Dataset: dataset (GitHub, Tanmxy88/Rare-plant-species-Identification). Classes: Shotomuli plant, agnishikha plant, anantamul plant, apang plant, ayapan plant, bamonhati plant, basok plant, betal plant, chapalish plant, gainura plant, kalochitra plant, kalodhutura plant, kalomegh plant, punarnava plant, ramtulsi plant, sarpaghandha plant.

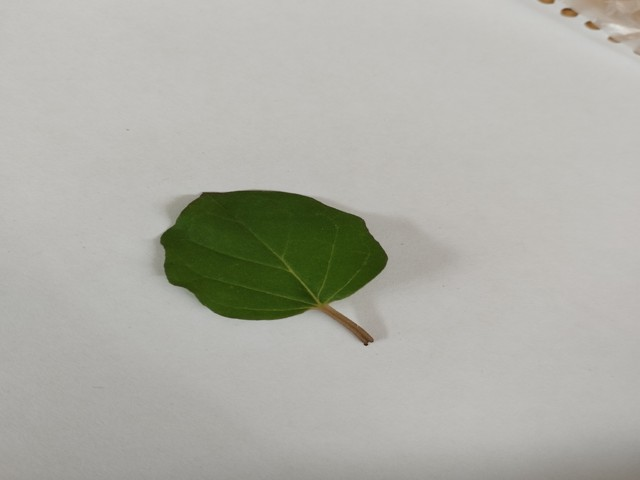
Label: punarnava plant

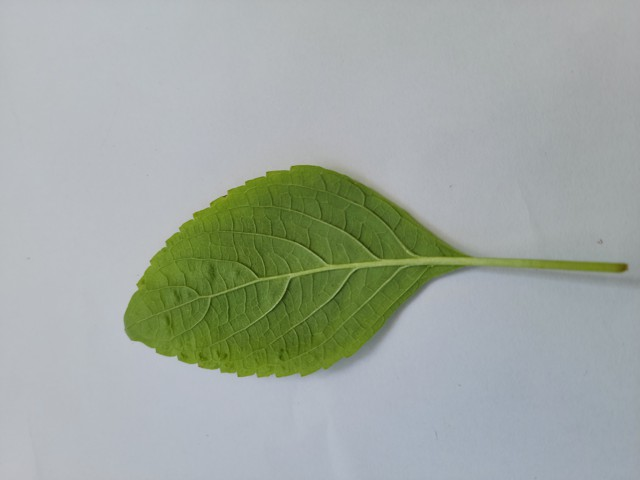
Label: ramtulsi plant

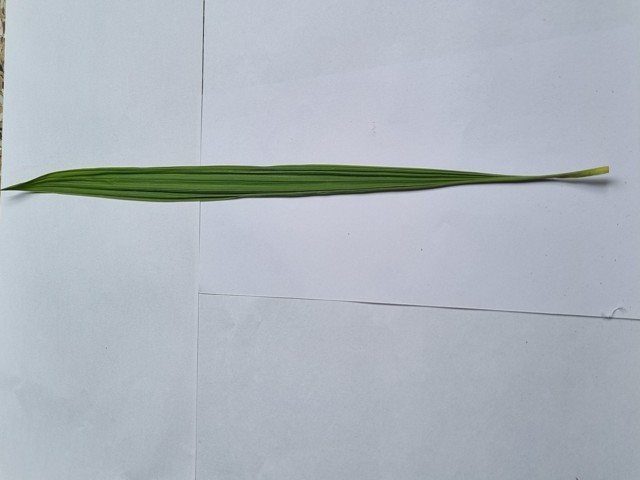
Label: betal plant

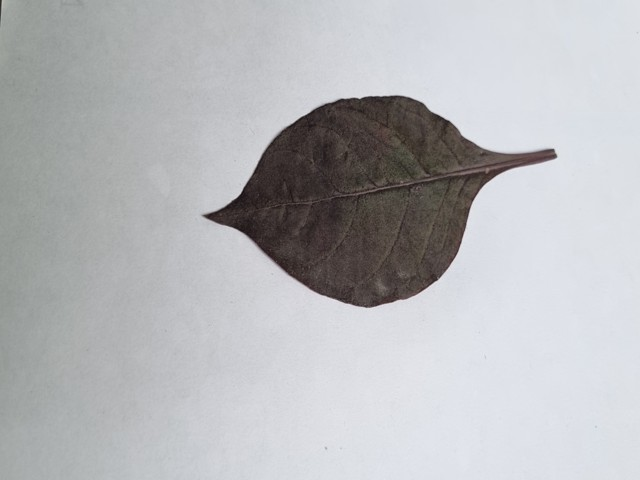
Label: kalochitra plant

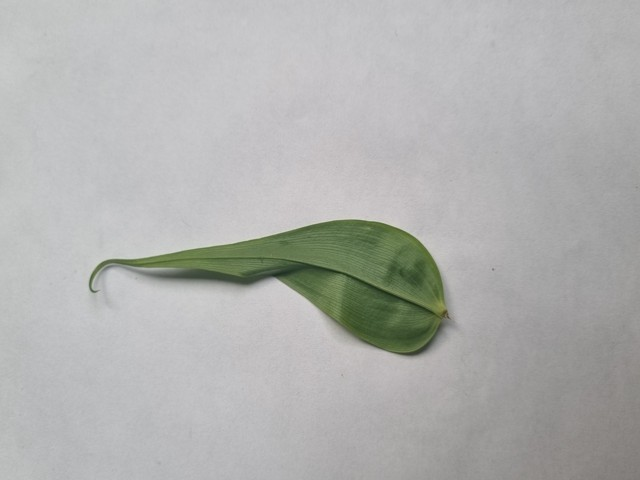
Label: agnishikha plant

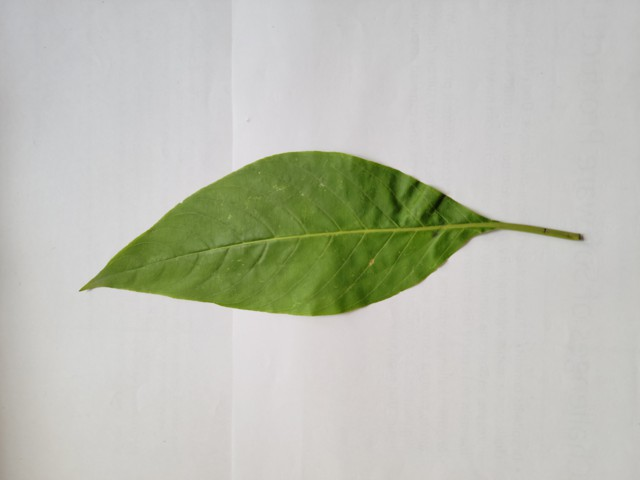
Label: basok plant
